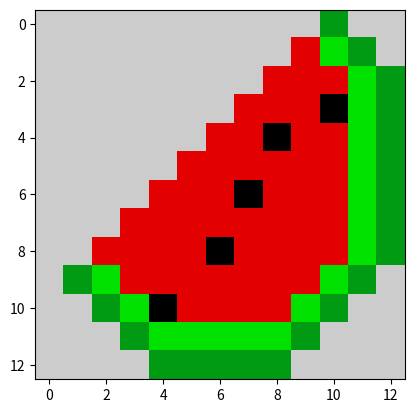

Recreate this plot in Python.
# -*- coding: utf-8 -*-
"""
Created on Thu Apr 20 20:25:58 2023

[redacted]
"""

import matplotlib
import matplotlib.pyplot as plt

data = [[10,10,10,10,10,10,10,10,10,10,5,10,10],
        [10,10,10,10,10,10,10,10,10,9,6,5,10],
        [10,10,10,10,10,10,10,10,9,9,9,6,5],
        [10,10,10,10,10,10,10,9,9,9,1,6,5],
        [10,10,10,10,10,10,9,9,1,9,9,6,5],
        [10,10,10,10,10,9,9,9,9,9,9,6,5],
        [10,10,10,10,9,9,9,1,9,9,9,6,5],
        [10,10,10,9,9,9,9,9,9,9,9,6,5],
        [10,10,9,9,9,9,1,9,9,9,9,6,5],
        [10,5,6,9,9,9,9,9,9,9,6,5,10],
        [10,10,5,6,1,9,9,9,9,6,5,10,10],
        [10,10,10,5,6,6,6,6,6,5,10,10,10],
        [10,10,10,10,5,5,5,5,5,10,10,10,10]]

plt.imshow(data, cmap = "nipy_spectral")
plt.show()

print("This Is A WaterMelon")
